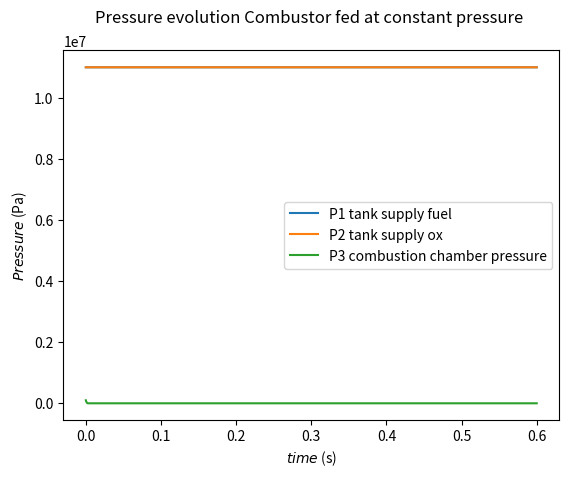
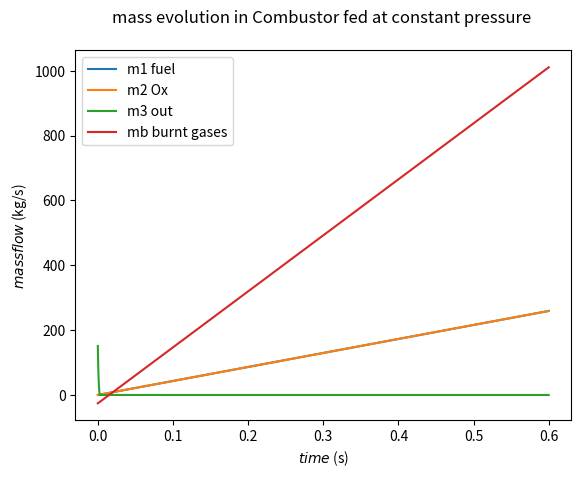

The matplotlib source for these figures, in order:
# -*- coding: utf-8 -*-
"""
Created on Wed Jul 12 17:40:56 2023

@author: gauth
"""


import scipy as scipy
import numpy as np
import math
import matplotlib.pyplot as plt
import sys
from scipy.optimize import fsolve
import time 

a = 1355**2
rho = 1197


l_pipe = 2
l_combustor = 0.2

d_pipe = 0.01
d_combustor = 0.15 

A_pipe = (d_pipe/2)**2 * 3.14

V_pipe = l_pipe * A_pipe

V_combustor = (0.15/2)**2 * 3.14 *0.2
R = 8.734
R_cc = R/16
A_throat = 0.1

T3 = 3500 #K

t = 0
dt = 0.00001

type_simulation = 1
gamma = 1.3
mu = 1e-5
eta = 1e-3
tau = 0.03

P1i = 11e6
P2i = 11e6
P3i = 0.1e6

m1i = 0.
m2i = 0.
m3i = 0.
mbi = 0.

m1 = m1i
m2 = m2i
m3 = m3i
mb = mbi

P1 = P1i
P2 = P2i
P3 = P3i

def a_sound(Pressure_current,Pressure_init,rho_init):
    # if liquid, option to return something cste
    if type_simulation == 0 :
        return gamma * Pressure_current  / (rho_init * (Pressure_current/Pressure_init)**(1/gamma) )
    else : 
        # return ( 2.2e9 / rho_init ) / (1+(l_pipe/0.1)*(2.2e9/50e9))
        return 2.2e9 / rho_init

def calculate_rho(Pressure_current,Pressure_init,rho_init):
    # if liquid, option to return something cste
    if type_simulation == 0 : 
        return rho_init * (Pressure_current/Pressure_init)**(1/gamma)
    else :
        return rho_init

def Reynolds(m_flow, length, section):
    m=m_flow
    if m_flow==0:
        m=1e-12
    # return m / (length*mu)
    return (m * length ) / ( section * eta )

def function(S):
    
    return np.array([
        S[0] - P1 ,
        S[1] - P2 , 
        S[3] - m1 - dt * A_pipe/l_pipe * (S[0] - S[2])  ,
        S[4] - m2 - dt * A_pipe/l_pipe * (S[1] - S[2])  ,
        (S[2] * V_combustor ) / (  R_cc * S[7] ) * (S[2] - P3)/dt + S[5] * S[2] - S[2]*S[6] ,
        S[6] - ( (S[3] - m1)/dt * (t - tau) + S[3] ) - ( (S[4] - m2)/dt * (t - tau) + S[4] ) ,
        S[5] - np.sqrt(gamma * (2/(gamma+1) )**((gamma+1)/(gamma-1)) ) * A_throat * S[2] / np.sqrt(R_cc * S[7])  ,
        S[7] - T3
        ])


list_pressure_1 = []
list_pressure_2 = []
list_pressure_3 = []

list_mass_flow_1 = []
list_mass_flow_2 = []
list_mass_flow_3 = []
list_mass_flow_b = []

time_storage = []

start = time.time() 
print("Start computing") 

while t<0.6:
    
    ############################################################  
    #### LOOP AND CALCULUS 
    ############################################################
    
    t = t + dt

    root = fsolve(function, [P1, P2, P3, m1, m2, m3, mb , T3])
    P1 = root[0]
    P2 = root[1]
    P3 = root[2]
    m1 = root[3]
    m2 = root[4]
    m3 = root[5]
    mb = root[6]
    T3 = root[7]
    
    ############################################################  
    #### SAVE 
    ############################################################
    
    list_pressure_1.append(P1)
    list_pressure_2.append(P2)
    list_pressure_3.append(P3)

    list_mass_flow_1.append(m1)
    list_mass_flow_2.append(m2)
    list_mass_flow_3.append(m3)
    list_mass_flow_b.append(mb)

    
    time_storage.append(t)
    
end = time.time() 
print(f'time of simulation : {end - start}')    
############################################################  
#### PLOTS 
############################################################


plt.figure()
plt.plot(time_storage[::10],list_pressure_1[::10])
plt.plot(time_storage[::10],list_pressure_2[::10])
plt.plot(time_storage[::10],list_pressure_3[::10])

plt.title(f'Pressure evolution Combustor fed at constant pressure \n')
plt.xlabel(r'$time$ (s)')
plt.legend(['P1 tank supply fuel','P2 tank supply ox','P3 combustion chamber pressure'])
plt.ylabel(r'$Pressure$ (Pa)')

plt.figure()
plt.plot(time_storage[::10],list_mass_flow_1[::10])
plt.plot(time_storage[::10],list_mass_flow_2[::10])
plt.plot(time_storage[::10],list_mass_flow_3[::10])
plt.plot(time_storage[::10],list_mass_flow_b[::10])

plt.title(f'mass evolution in Combustor fed at constant pressure \n')
plt.xlabel(r'$time$ (s)')
plt.legend(['m1 fuel','m2 Ox','m3 out','mb burnt gases'])
plt.ylabel(r'$mass flow$ (kg/s)')
# plt.ylim(-0, 50) 